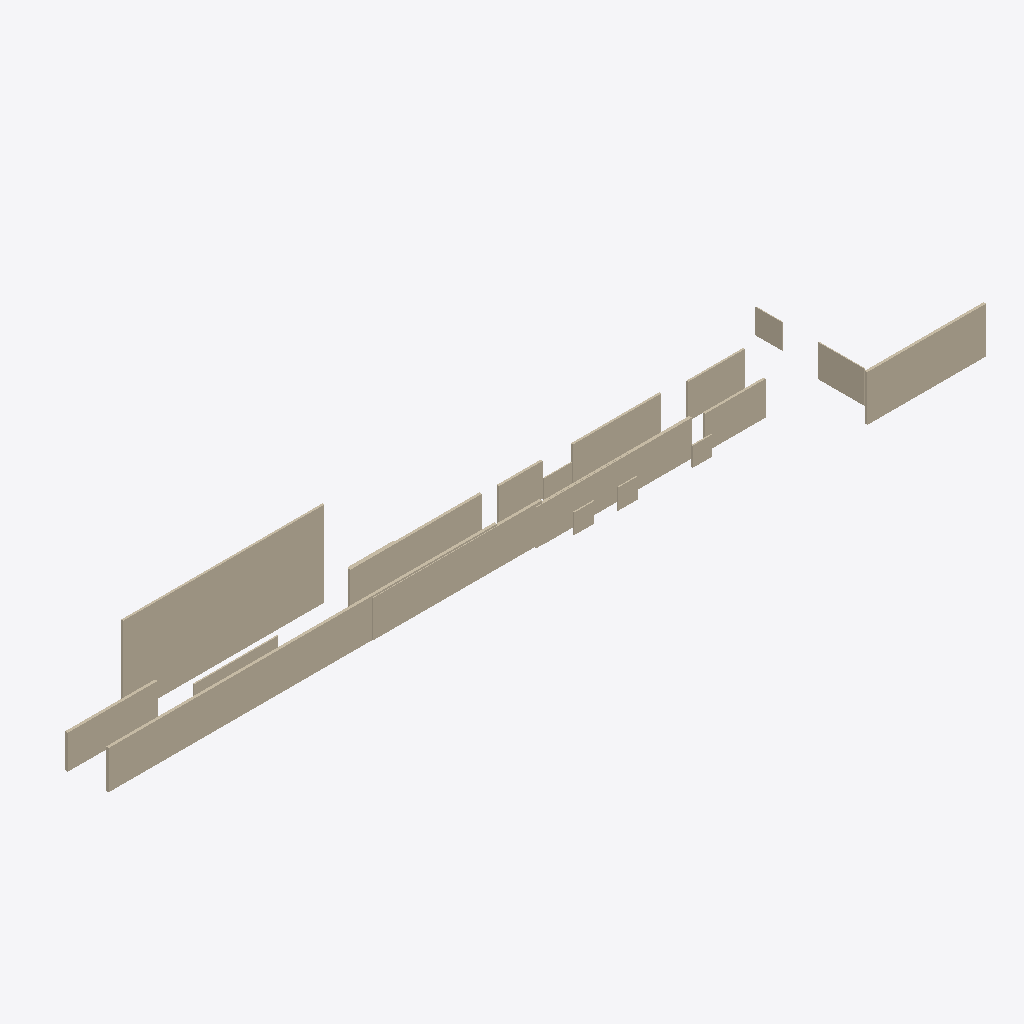
Isometric view of an IFC building model (IFC-SPF (STEP), schema IFC4, length unit metre), seen from the south-west, elements coloured by IFC class (only those large enough to see are counted): 20 walls (beige).
Extent 83.2 m × 11.7 m × 8.8 m (x, y, z). Storeys (1): Ground Floor at 0.00 m. Elements (23): 23 IfcWall.

HEADER;
FILE_DESCRIPTION(('ViewDefinition [CoordinationView]'),'2;1');
FILE_NAME('','2025-12-02T04:53:34',(''),(''),'IfcOpenShell 0.8.4-e8eb5e4','IfcOpenShell 0.8.4-e8eb5e4','');
FILE_SCHEMA(('IFC4'));
ENDSEC;
DATA;
#17=IFCPROJECT('0QRoMdmgH9Phn0m1BVgz1A',#5,'Wall Export',$,$,$,$,(#15),#10);
#18=IFCSITE('3qRdgKBbn94hs8uqM8iLi2',#5,'Site',$,$,$,$,$,$,$,$,$,$,$);
#19=IFCBUILDING('3AuTbo_Bv0fR_WdQ9CYqiq',#5,'Building',$,$,$,$,$,$,$,$,$);
#20=IFCBUILDINGSTOREY('2xEDbfK6rClOa2wCulGJ4j',#5,'Ground Floor',$,$,$,$,$,$,0.0);
#47=IFCWALL('36nsodzqr0bwKxsvu5jx9f',#5,'Wall_2','L=20.14m, W=0.20m, H=8.50m',$,$,#46,$,.SOLIDWALL.);
#35=IFCWALL('0Xnd5ne$HALxyHQ$ApCJCV',#5,'Wall_1','L=38.87m, W=0.27m, H=3.84m',$,$,#34,$,.SOLIDWALL.);
#155=IFCWALL('3Q0L32xaPFlRawvKM_G7LS',#5,'Wall_11','L=16.89m, W=0.26m, H=3.69m',$,$,#154,$,.SOLIDWALL.);
#263=IFCWALL('2mr5LVQALB7Rb2chxPT5el',#5,'Wall_20','L=11.88m, W=0.25m, H=4.58m',$,$,#262,$,.SOLIDWALL.);
#215=IFCWALL('0$ZpYo$Nn8kBsbsJF4bNbz',#5,'Wall_16','L=15.57m, W=0.29m, H=3.54m',$,$,#214,$,.SOLIDWALL.);
#119=IFCWALL('2ziOLALD58VhgVu7ny1njt',#5,'Wall_8','L=13.17m, W=0.26m, H=3.53m',$,$,#118,$,.SOLIDWALL.);
#83=IFCWALL('3zI1u_vSf0Puhy85k9iAi9',#5,'Wall_5','L=8.99m, W=0.26m, H=3.39m',$,$,#82,$,.SOLIDWALL.);
#179=IFCWALL('2q$OG$D7PCKvh4wOvgZ3Sf',#5,'Wall_13','L=8.88m, W=0.21m, H=3.37m',$,$,#178,$,.SOLIDWALL.);
#203=IFCWALL('382li0IIj9WfWNFT_Y8mel',#5,'Wall_15','L=6.06m, W=0.23m, H=3.37m',$,$,#202,$,.SOLIDWALL.);
#275=IFCWALL('2_DQNzFVH7wRd$NMmbCXf2',#5,'Wall_21','L=5.71m, W=0.19m, H=3.43m',$,$,#274,$,.SOLIDWALL.);
#299=IFCWALL('1XFyu4NJj07wd_QXFFxsHN',#5,'Wall_23','L=0.09m, W=4.57m, H=3.22m',$,$,#298,$,.SOLIDWALL.);
#191=IFCWALL('3ZGqAWEi9EcfHaB6yZKyet',#5,'Wall_14','L=4.37m, W=0.23m, H=3.26m',$,$,#190,$,.SOLIDWALL.);
#95=IFCWALL('38o5wreHfDGBNokFc09jUn',#5,'Wall_6','L=8.44m, W=0.13m, H=1.15m',$,$,#94,$,.SOLIDWALL.);
#287=IFCWALL('3b_gjY1EnFvB4GZ8AodOu9',#5,'Wall_22','L=0.08m, W=2.71m, H=2.47m',$,$,#286,$,.SOLIDWALL.);
#131=IFCWALL('05JA7FV5D1lOAWCeT18CzY',#5,'Wall_9','L=3.03m, W=0.10m, H=1.91m',$,$,#130,$,.SOLIDWALL.);
#239=IFCWALL('28lfsEDm9EiQnSQsXz9noZ',#5,'Wall_18','L=1.98m, W=0.12m, H=2.02m',$,$,#238,$,.SOLIDWALL.);
#251=IFCWALL('1RuYUZpYrEC98i5tnC_WKO',#5,'Wall_19','L=2.00m, W=0.13m, H=1.96m',$,$,#250,$,.SOLIDWALL.);
#227=IFCWALL('02I8RRIbbA38QxWI60UMv3',#5,'Wall_17','L=1.97m, W=0.13m, H=1.92m',$,$,#226,$,.SOLIDWALL.);
#143=IFCWALL('1XM0JI6lz8zuAx9OPtneUR',#5,'Wall_10','L=8.59m, W=0.11m, H=3.69m',$,$,#142,$,.SOLIDWALL.);
#59=IFCWALL('036yNPL4rCnffDxd6mqchb',#5,'Wall_3','L=4.61m, W=0.33m, H=3.42m',$,$,#58,$,.SOLIDWALL.);
ENDSEC;
